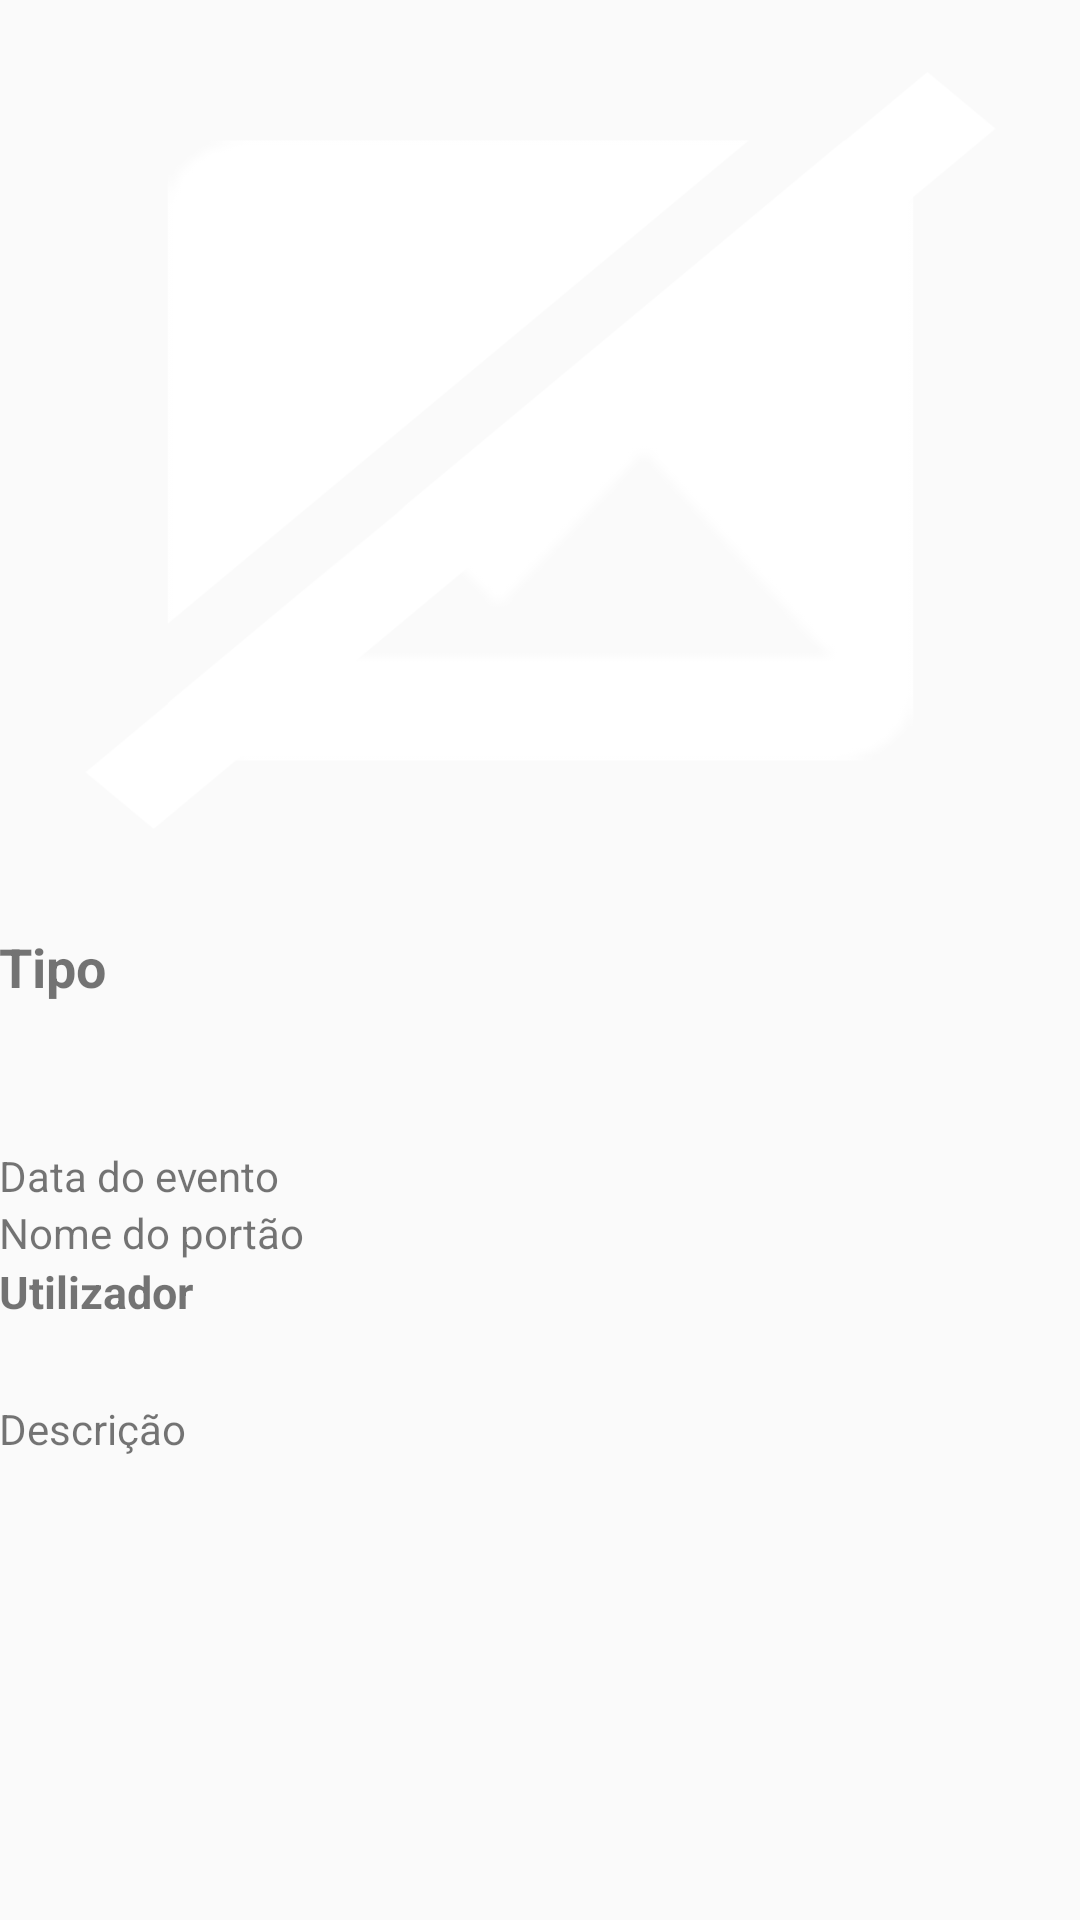

Here is an Android app screen rendered from its layout file. Give the layout XML and the strings, colors and styles it references.
<!-- AndroidManifest.xml: application theme AppTheme -->
<!-- res/layout/activity_ver_evento.xml -->
<ScrollView xmlns:android="http://schemas.android.com/apk/res/android"
xmlns:app="http://schemas.android.com/apk/res-auto"
xmlns:fab="http://schemas.android.com/apk/res-auto"
android:layout_width="match_parent"
android:layout_height="match_parent"
android:fillViewport="true">
<TableLayout xmlns:android="http://schemas.android.com/apk/res/android"
    xmlns:tools="http://schemas.android.com/tools"
    android:layout_width="match_parent"
    android:layout_height="match_parent"
    android:paddingBottom="@dimen/activity_vertical_margin"
    android:paddingLeft="@dimen/activity_horizontal_margin"
    android:paddingRight="@dimen/activity_horizontal_margin"
    android:paddingTop="@dimen/activity_vertical_margin"
    android:stretchColumns="*"
    android:theme="@style/AppTheme"
    tools:context="com.example.a6100331.softinsa_gestao.Pagina_Ver_Evento">



    <ImageView
        android:id="@+id/iv_evento"
        android:layout_width="match_parent"
        android:layout_height="300dp"
        android:layout_alignParentLeft="true"
        android:layout_alignParentStart="true"
        android:layout_marginLeft="0dp"
        android:layout_marginStart="0dp"
        android:layout_marginBottom="10dp"
        android:scaleType="fitXY"
        android:src="@drawable/icon_sem_imagem_branco" />

    <TextView
        android:id="@+id/lbl_tipo"
        android:layout_width="wrap_content"
        android:layout_height="wrap_content"
        android:layout_alignParentTop="true"
        android:layout_centerHorizontal="true"
        android:layout_gravity="center"
        android:text="Tipo"
        android:textAlignment="center"
        android:textSize="18sp"
        android:textStyle="bold"
        android:layout_marginBottom="10dp"/>


    <TableRow>

        <TextView
            android:id="@+id/lbl_data"
            android:layout_width="wrap_content"
            android:layout_height="wrap_content"
            android:layout_alignParentLeft="true"
            android:layout_alignParentStart="true"
            android:layout_below="@+id/lbl_dc"
            android:layout_marginTop="38dp"
            android:text="Data do evento"
            android:textAlignment="textStart" />
    </TableRow>
    <TableRow>
        <TextView
            android:id="@+id/lbl_portao"
            android:layout_width="wrap_content"
            android:layout_height="wrap_content"
            android:layout_alignParentEnd="true"
            android:layout_alignParentRight="true"
            android:layout_alignTop="@+id/lbl_data"
            android:text="Nome do portão"
            android:textAlignment="textEnd" />
    </TableRow>

    <TextView
        android:id="@+id/lbl_utilizador"
        android:layout_width="wrap_content"
        android:layout_height="wrap_content"
        android:layout_alignParentTop="true"
        android:layout_centerHorizontal="true"
        android:layout_gravity="center"
        android:text="Utilizador"
        android:textAlignment="center"
        android:textSize="15sp"
        android:textStyle="bold"
        android:layout_marginBottom="10dp"/>

    <TableRow>

        <TextView
            android:id="@+id/lbl_descricao"
            android:layout_width="wrap_content"
            android:layout_height="wrap_content"
            android:layout_alignParentEnd="true"
            android:layout_alignParentLeft="true"
            android:layout_alignParentRight="true"
            android:layout_alignParentStart="true"
            android:layout_below="@+id/lbl_data"
            android:layout_marginTop="16dp"
            android:text="Descrição" />
    </TableRow>


</TableLayout>
</ScrollView>
<!-- resources referenced by this layout -->
<resources>
  <!-- drawable icon_sem_imagem_branco: png bitmap (drawable, 103535 bytes) -->
  <style name="AppTheme" parent="Theme.AppCompat.Light.DarkActionBar">
          
          <item name="colorPrimary">@color/colorPrimaryDark</item>
          <item name="colorPrimaryDark">@color/colorPrimaryDark</item>
          <item name="colorAccent">@color/azulEscuro</item>
      </style>
  <color name="colorPrimaryDark">#00598c</color>
  <color name="azulEscuro">#00598c</color>
</resources>
